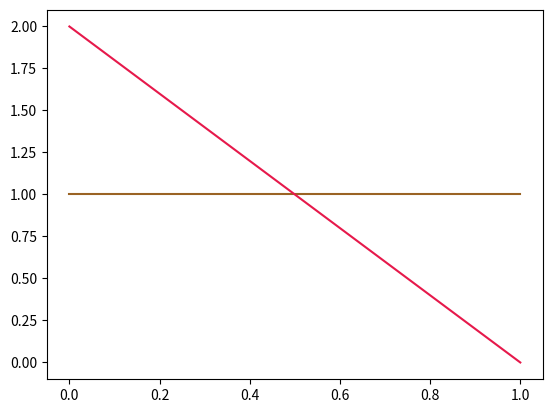

Python code for this plot: (Note: this script raises an exception after producing the figure.)
import numpy as np
import matplotlib.pyplot as plt
from scipy.special import gamma

# Function definitions
def factorial(num:int): # calculating num! = num*(num-1)*(num-2)*...*3*2*1
    return num*factorial(num-1) if num > 1 else num

def combination(pool:int, sample:int): # combinations of size 'sample' from options 'pool'
    return factorial( pool )/factorial( sample )/factorial( pool - sample )

def beta(a:float, b:float, mean:float): # computes the probability of a mean from a beta distribution governed by hyperparameters a and b
    return gamma( a+b )/gamma( a )/gamma( b )*mean**( a - 1 )*( 1 - mean )**( b - 1)

def binomial(trials:int, successes:int, mean:float): # computes the probability of a number of successes using binomial distribution considering the number of trials and the mean
    return combination( trials, successes )*mean**successes*( 1-mean )**( trials-successes ) 

def inference(a:float, b:float, successes:int, trials:int): # computes the posterior distribution of a beta distribution after observing a number of successes and trials
    return beta( a+successes, trials-successes+b, np.linspace( 0, 1, 100 ) )

if __name__ == "__main__":
    colours = ['#e6194B', '#f58231', '#ffe119', '#bfef45', '#3cb44b', '#42d4f4', '#4363d8', '#911eb4', '#f032e6', '#a9a9a9'] # to show the learning
    
    mu = np.round(np.random.rand(1), decimals=2) # generating the coin's weighting (true theta)
    x = np.random.rand(100) # generating random numbers between 0 and 1 to serve as the coin tosses
    
    theta_range = np.linspace( start=0, stop=1, num=100 ) # range of theta values to plot the distributions over
    prior = beta( 1, 1, theta_range ) # setting the prior distribution to be uniform (Beta(1, 1))
    plt.plot( theta_range, prior, color='#9A6324', label='Prior') # plotting our initial beliefs of the coin's weighting

    success_counter = 0
    N = len(x)

    for i in range(len(x)): # performing inference for each coin toss

        if x[i] < mu: # if the coin toss is a success
            success_counter += 1
            prior = binomial( N, success_counter, success_counter/N ) 
        elif x[i] >= mu: # if the coin toss is a failure
            prior[1] += 1
        else:
            raise ValueError("The true theta could not be compared to the coin toss. Investigate values assigned to x and mu.")
        
        learning_tests = np.linspace( 0, len(x), 10, dtype=int ) # to show the learning after certain coin tosses
        if i in learning_tests: # plotting the posterior distribution after certain coin tosses to show the learning
            plt.plot(theta_range, beta(prior[0], prior[1], theta_range), color=colours[np.where(learning_tests == i)[0][0]], label=f'{i+1} tosses') 

plt.title(f'True theta is {mu}\nThe number of heads landed is {sum( i < mu for i in x )[0]}')
plt.plot( [mu, mu], [0, max( beta(prior[0], prior[1], theta_range))], linestyle=':', color='#000000', label='True theta') # presenting the true theta on the plot
plt.xlabel('p(heads)=\u03B8')
plt.ylabel('Probability density')
plt.legend()
plt.show()
